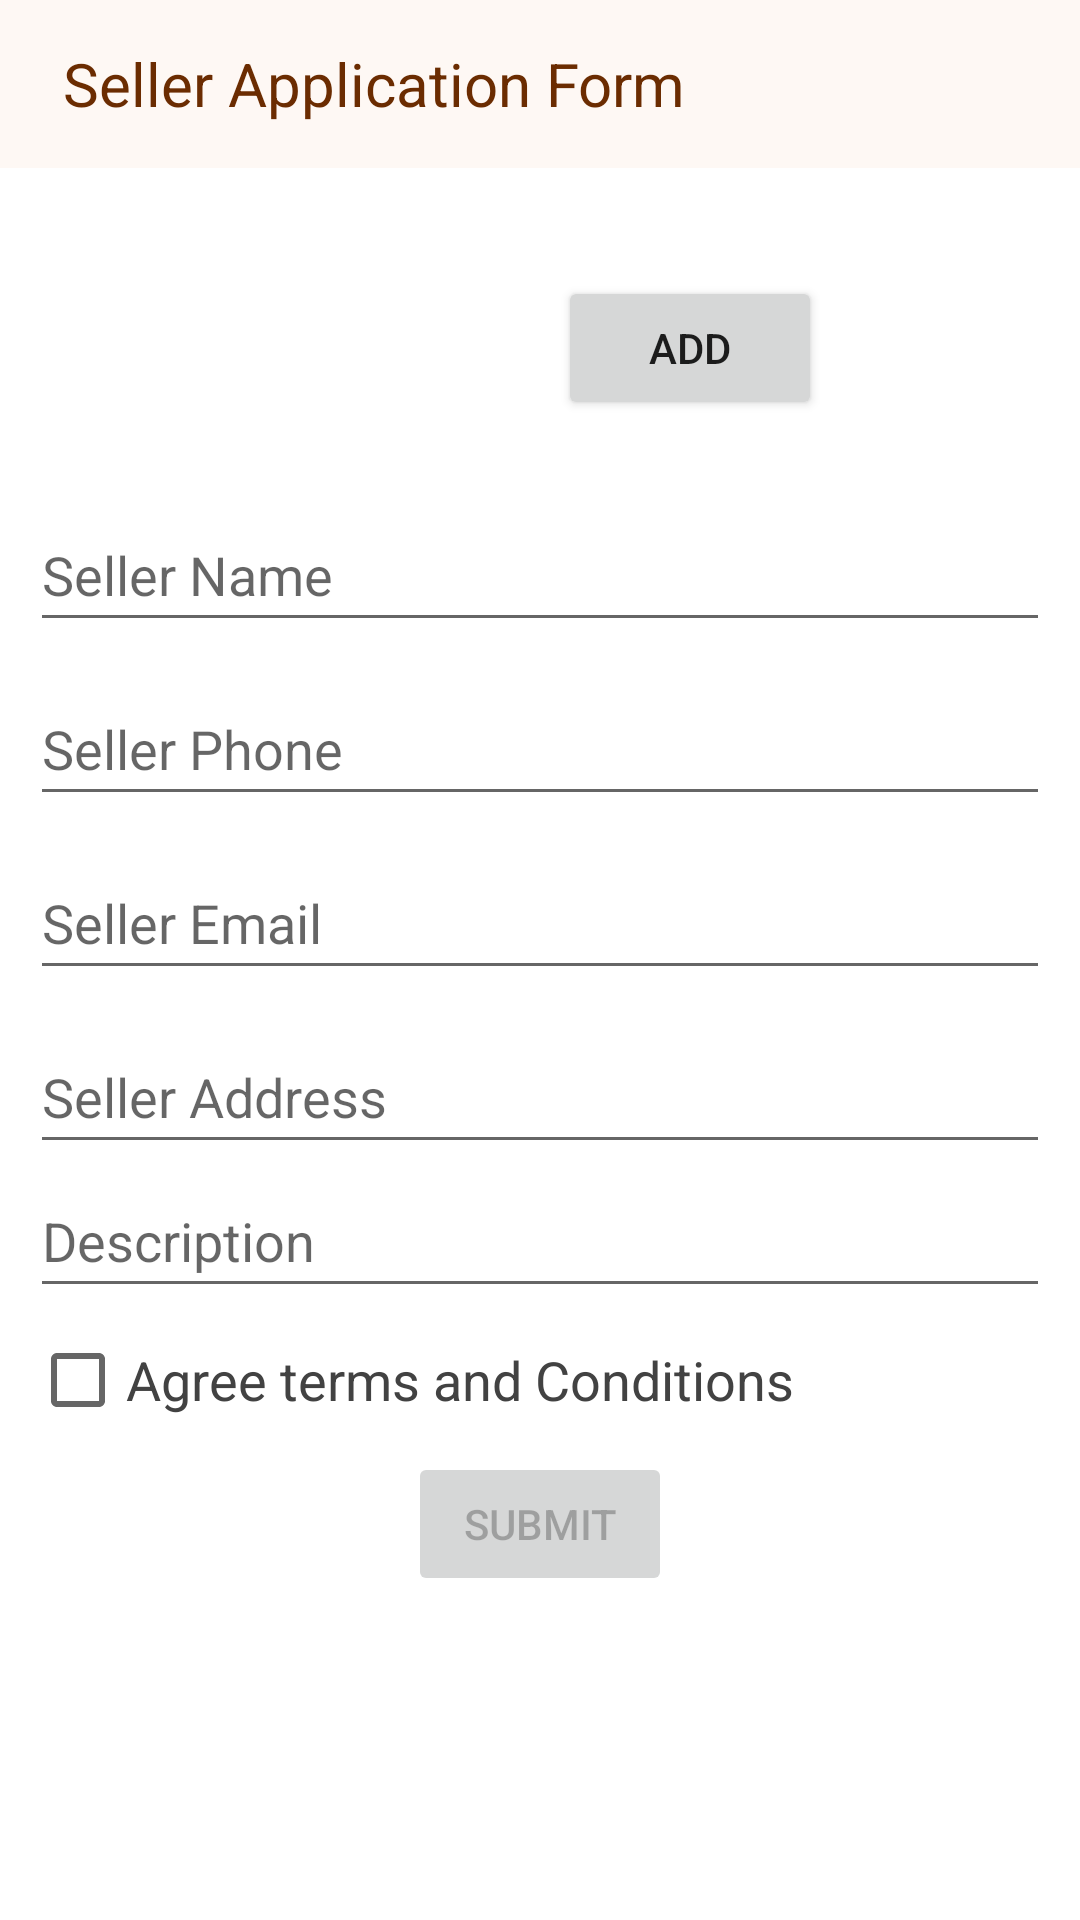

Android layout source for this screen:
<!-- AndroidManifest.xml: application theme Theme.ECommerce -->
<!-- res/layout/activity_seller_application_form.xml -->
<?xml version="1.0" encoding="utf-8"?>
<LinearLayout xmlns:android="http://schemas.android.com/apk/res/android"
    xmlns:app="http://schemas.android.com/apk/res-auto"
    xmlns:tools="http://schemas.android.com/tools"
    android:layout_width="match_parent"
    android:layout_height="match_parent"
    android:orientation="vertical"
    tools:context=".Seller.ActivitySellerApplicationForm">

    <androidx.appcompat.widget.Toolbar
        android:id="@+id/formToolbar"
        android:layout_width="match_parent"
        android:layout_height="wrap_content"
        android:background="@color/toolbar_background"
        android:minHeight="?attr/actionBarSize"
        android:theme="?attr/actionBarTheme">

        <TextView
            android:layout_width="wrap_content"
            android:layout_height="wrap_content"
            android:padding="@dimen/inner_pad"
            android:text="Seller Application Form"
            android:textColor="@color/toolbar_text"
            android:textSize="@dimen/toolbar_text" />
    </androidx.appcompat.widget.Toolbar>

    <ScrollView
        android:layout_width="match_parent"
        android:layout_height="match_parent">

        <LinearLayout
            android:layout_width="match_parent"
            android:layout_height="wrap_content"
            android:orientation="vertical"
            android:padding="@dimen/layout_pad">

            <LinearLayout
                android:layout_width="match_parent"
                android:layout_height="match_parent"
                android:gravity="center"
                android:orientation="horizontal">

                <ImageView
                    android:id="@+id/sellerPicture"
                    android:layout_width="@dimen/user_picture"
                    android:layout_height="@dimen/user_picture"
                    android:layout_gravity="center"
                    android:src="@drawable/ic_demo_profile_picture_24" />

                <Button
                    android:id="@+id/SellerAddPicturebBtn"
                    android:layout_width="wrap_content"
                    android:layout_height="wrap_content"
                    android:text="Add" />

            </LinearLayout>

            <EditText
                android:id="@+id/SellerName"
                android:layout_width="match_parent"
                android:layout_height="wrap_content"
                android:layout_gravity="center"
                android:hint="Seller Name"
                android:inputType="textPersonName"
                android:minHeight="48dp" />

            <EditText

                android:id="@+id/SellerPhone"
                android:layout_width="match_parent"
                android:layout_height="wrap_content"
                android:layout_gravity="center"
                android:layout_marginTop="10dp"
                android:hint="Seller Phone"
                android:inputType="phone"
                android:maxLength="@integer/phone_size"
                android:minHeight="48dp" />

            <EditText

                android:id="@+id/SellerEmail"
                android:layout_width="match_parent"
                android:layout_height="wrap_content"
                android:layout_gravity="center"
                android:layout_marginTop="10dp"
                android:hint="Seller Email"
                android:inputType="textEmailAddress"
                android:minHeight="48dp" />

            <EditText

                android:id="@+id/SellerAddress"
                android:layout_width="match_parent"
                android:layout_height="wrap_content"
                android:layout_gravity="center"
                android:layout_marginTop="10dp"
                android:hint="Seller Address"
                android:inputType="textPostalAddress"
                android:minHeight="48dp" />

            <EditText
                android:id="@+id/Description"
                android:layout_width="match_parent"
                android:layout_height="wrap_content"
                android:layout_gravity="center"
                android:hint="Description"
                android:minHeight="48dp" />

            <CheckBox
                android:id="@+id/SellerCheckBox"
                android:layout_width="wrap_content"
                android:layout_height="wrap_content"
                android:text="Agree terms and Conditions"
                android:textColor="@color/black_gray"
                android:textSize="@dimen/normal_text" />

            <Button
                android:id="@+id/Submit"
                android:layout_width="wrap_content"
                android:layout_height="wrap_content"
                android:layout_gravity="center"
                android:enabled="false"
                android:text="Submit" />
        </LinearLayout>
    </ScrollView>


</LinearLayout>
<!-- resources referenced by this layout -->
<resources>
  <color name="black_gray">#424242</color>
  <color name="toolbar_background">#FEF8F4</color>
  <color name="toolbar_text">#6B2C01</color>
  <dimen name="inner_pad">5sp</dimen>
  <dimen name="layout_pad">10sp</dimen>
  <dimen name="normal_text">18sp</dimen>
  <dimen name="toolbar_text">20sp</dimen>
  <dimen name="user_picture">100sp</dimen>
  <integer name="phone_size">11</integer>
  <style name="Theme.ECommerce" parent="Theme.MaterialComponents.Light.NoActionBar">
          
          <item name="colorPrimary">@color/purple_200</item>
          <item name="colorPrimaryVariant">@color/purple_700</item>
          <item name="colorOnPrimary">@color/black</item>
          
          <item name="colorSecondary">@color/teal_200</item>
          <item name="colorSecondaryVariant">@color/teal_700</item>
          <item name="colorOnSecondary">@color/black</item>
          
          <item name="android:statusBarColor" tools:targetApi="l">@color/toolbar_background</item>
          <item name="statusBarForeground">@color/black</item>
          <item name="android:windowLightStatusBar">true</item>
          
      </style>
  <color name="purple_200">#FFBB86FC</color>
  <color name="purple_700">#FF3700B3</color>
  <color name="black">#FF000000</color>
  <color name="teal_200">#FF03DAC5</color>
  <color name="teal_700">#FF018786</color>
</resources>
